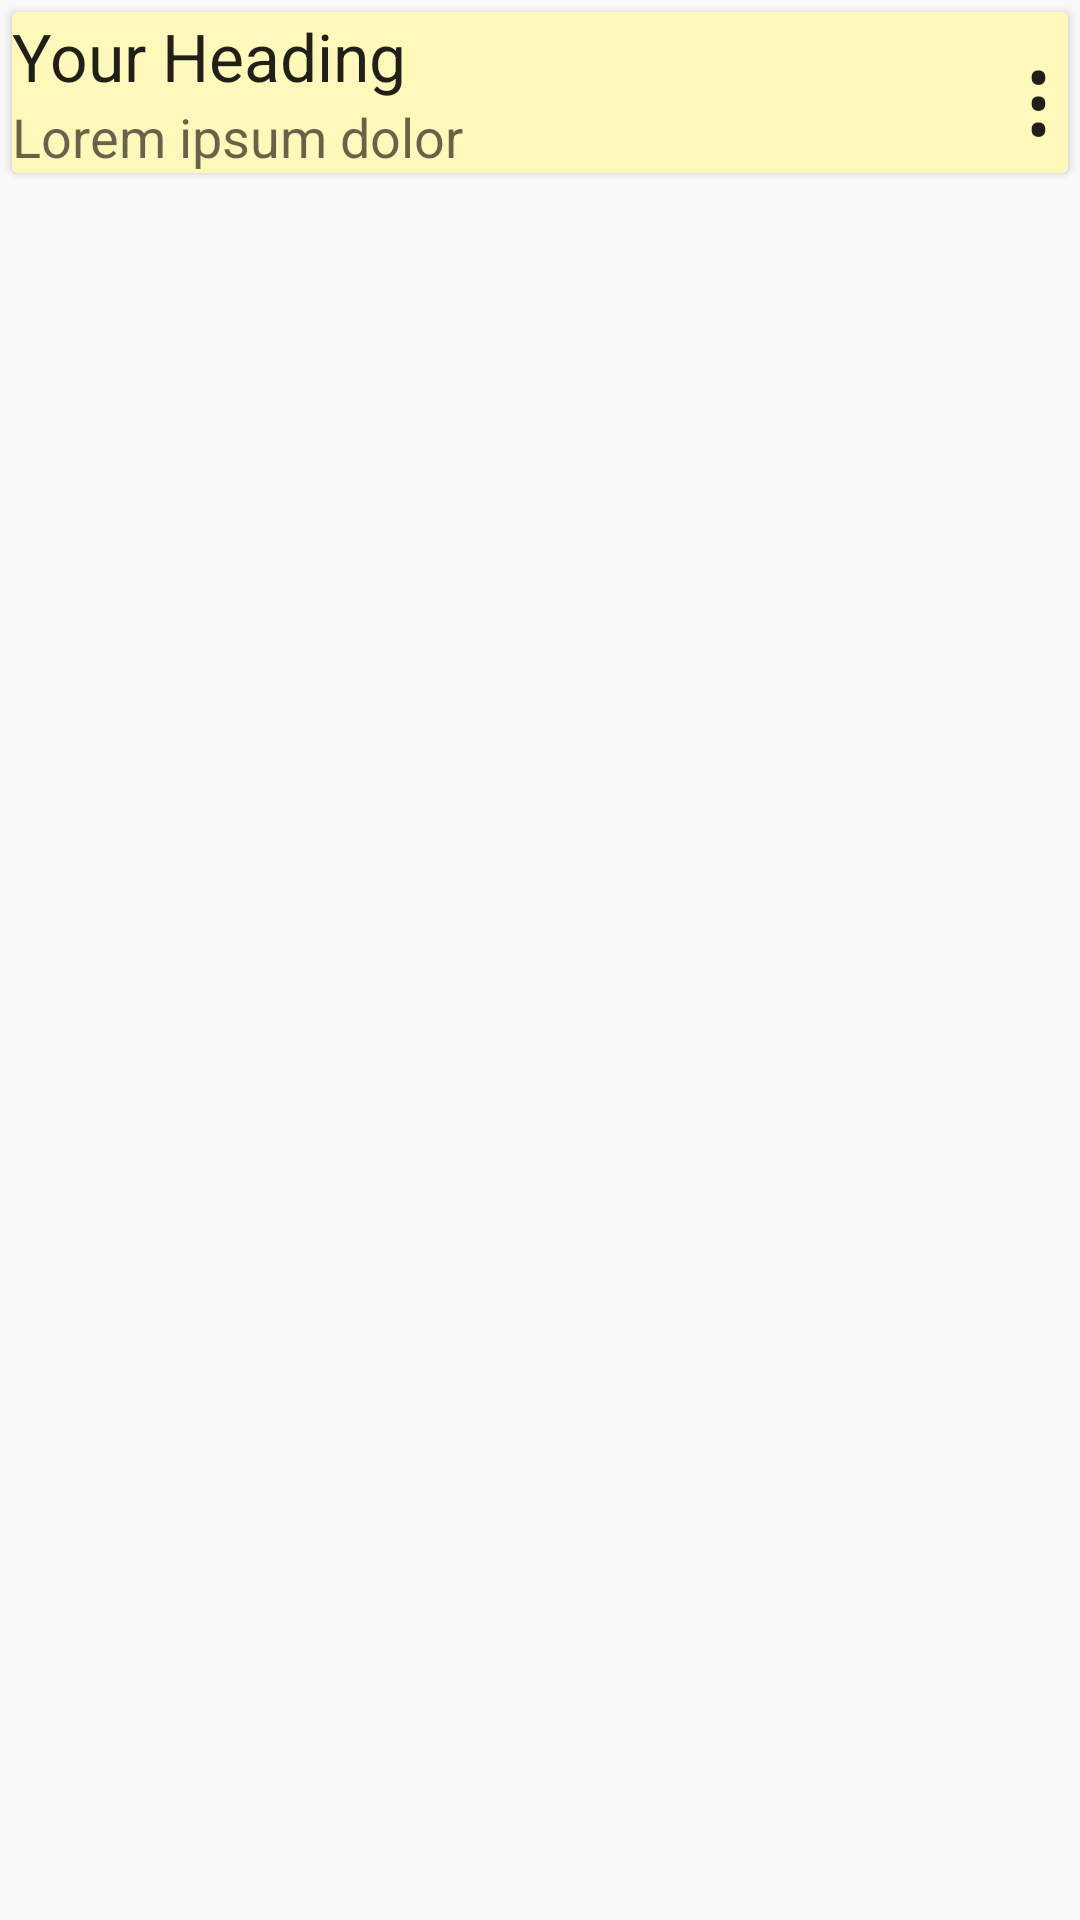

Write the Android layout XML for this screen, with the resource values it uses.
<!-- AndroidManifest.xml: application theme AppTheme -->
<!-- res/layout/note_item.xml -->
<?xml version="1.0" encoding="utf-8"?>
<RelativeLayout
    xmlns:android="http://schemas.android.com/apk/res/android"
    android:layout_width="match_parent"
    android:layout_height="wrap_content"
    >

    <android.support.v7.widget.CardView
        android:layout_width="match_parent"
        android:layout_height="wrap_content"
        android:layout_margin="4dp"
        android:elevation="4dp"
        >

        <RelativeLayout
            android:id="@+id/relativelayout"
            android:layout_width="match_parent"
            android:layout_height="wrap_content"
            android:background="@color/item">

            <TextView
                android:id="@+id/textViewHead"
                android:layout_width="match_parent"
                android:layout_height="wrap_content"
                android:text="Your Heading"
                android:textAppearance="?android:textAppearanceLarge" />

            <TextView
                android:id="@+id/textViewDesc"
                android:layout_width="match_parent"
                android:layout_height="wrap_content"
                android:layout_below="@id/textViewHead"
                android:text="Lorem ipsum dolor"
                android:textAppearance="?android:textAppearanceMedium" />

            <TextView
                android:id="@+id/textViewOptions"
                android:layout_width="wrap_content"
                android:layout_height="48dp"
                android:layout_alignParentRight="true"
                android:layout_centerVertical="true"
                android:layout_marginRight="5dp"
                android:text="&#8942;"
                android:textAppearance="?android:textAppearanceLarge"
                android:textSize="36sp" />

        </RelativeLayout>

    </android.support.v7.widget.CardView>


</RelativeLayout>
<!-- resources referenced by this layout -->
<resources>
  <color name="item">#FEF8BA</color>
  <style name="AppTheme" parent="Theme.AppCompat.Light.DarkActionBar">
          
          <item name="colorPrimary">@color/toolbar</item>
          <item name="colorPrimaryDark">@color/black</item>
          <item name="colorAccent">@color/colorAccent</item>
      </style>
  <color name="toolbar">#F5DA65</color>
  <color name="black">#000</color>
  <color name="colorAccent">#FF4081</color>
</resources>
